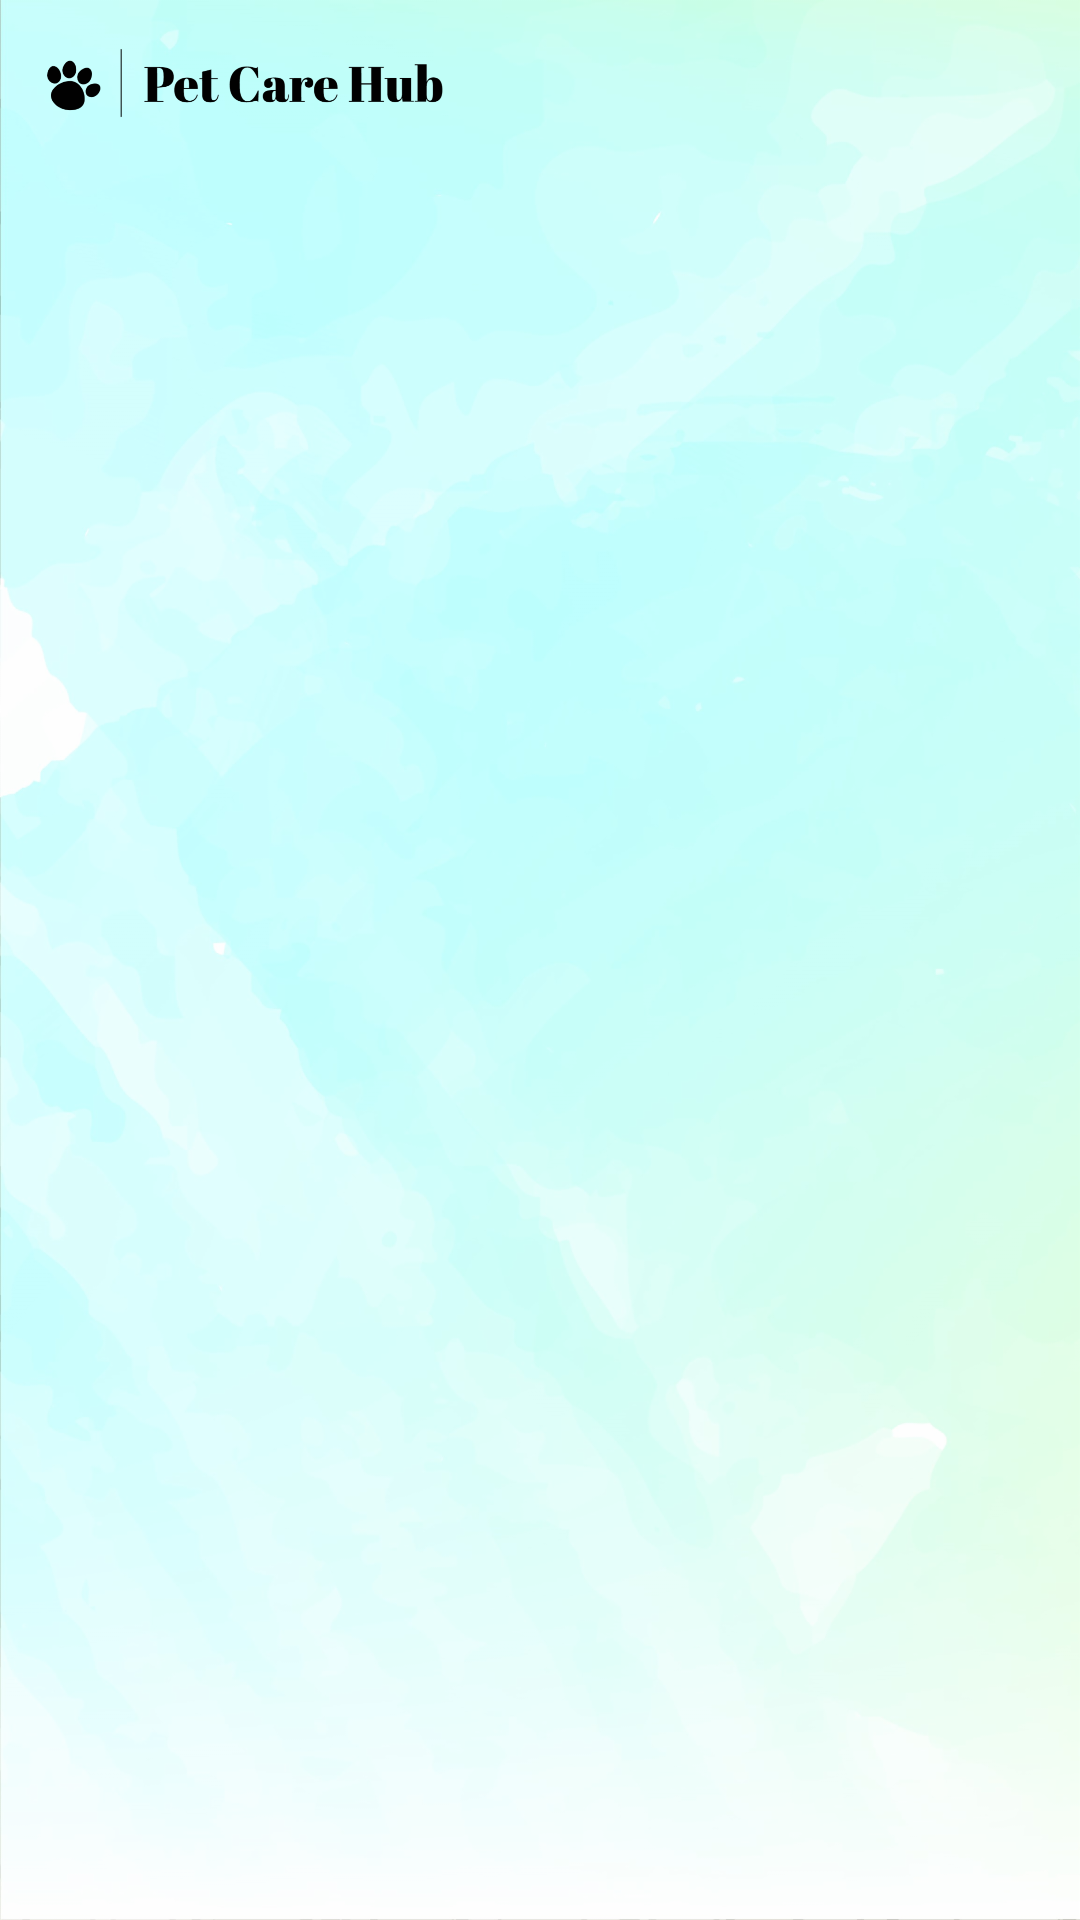

Here is an Android app screen rendered from its layout file. Give the layout XML and the strings, colors and styles it references.
<!-- AndroidManifest.xml: application theme Theme.Splash_UI -->
<!-- res/layout/activity_appoinments_all.xml -->
<?xml version="1.0" encoding="utf-8"?>
<ScrollView xmlns:android="http://schemas.android.com/apk/res/android"
    xmlns:app="http://schemas.android.com/apk/res-auto"
    xmlns:tools="http://schemas.android.com/tools"
    android:layout_width="match_parent"
    android:layout_height="match_parent"
    android:background="@drawable/petdetailedpagecover"
    tools:context=".Clinic.Appoinments_all">
<androidx.constraintlayout.widget.ConstraintLayout
    android:layout_width="match_parent"
    android:layout_height="wrap_content">
    <ImageView
        android:layout_marginLeft="10dp"
        android:id="@+id/iv2"
        android:layout_width="165dp"
        android:layout_height="50dp"
        android:layout_marginTop="4dp"

        android:src="@drawable/pet_care_hub_2nd_page_logos_black_min"
        android:transitionName="logo_image"
        app:layout_constraintEnd_toEndOf="parent"
        app:layout_constraintHorizontal_bias="0.0"
        app:layout_constraintStart_toStartOf="parent"
        app:layout_constraintTop_toTopOf="parent" />

    <androidx.recyclerview.widget.RecyclerView
        android:id="@+id/appointments_all_user_recycler"
        android:layout_width="match_parent"
        android:layout_height="0dp"
        android:layout_marginTop="68dp"
        app:layout_constraintEnd_toEndOf="parent"
        app:layout_constraintHorizontal_bias="0.0"
        app:layout_constraintStart_toStartOf="parent"
        app:layout_constraintTop_toTopOf="parent" />
</androidx.constraintlayout.widget.ConstraintLayout>

</ScrollView>
<!-- resources referenced by this layout -->
<resources>
  <!-- drawable pet_care_hub_2nd_page_logos_black_min: png bitmap (drawable-hdpi, 15103 bytes) -->
  <!-- drawable petdetailedpagecover: png bitmap (drawable-hdpi, 827686 bytes) -->
  <style name="Theme.Splash_UI" parent="Base.Theme.Splash_UI" />
  <style name="Base.Theme.Splash_UI" parent="Theme.Material3.DayNight.NoActionBar">
          
          
          <item name="android:windowContentTransitions">true</item>
  
          <item name="android:windowIsTranslucent">true</item>
  
  
  
  
      </style>
</resources>
